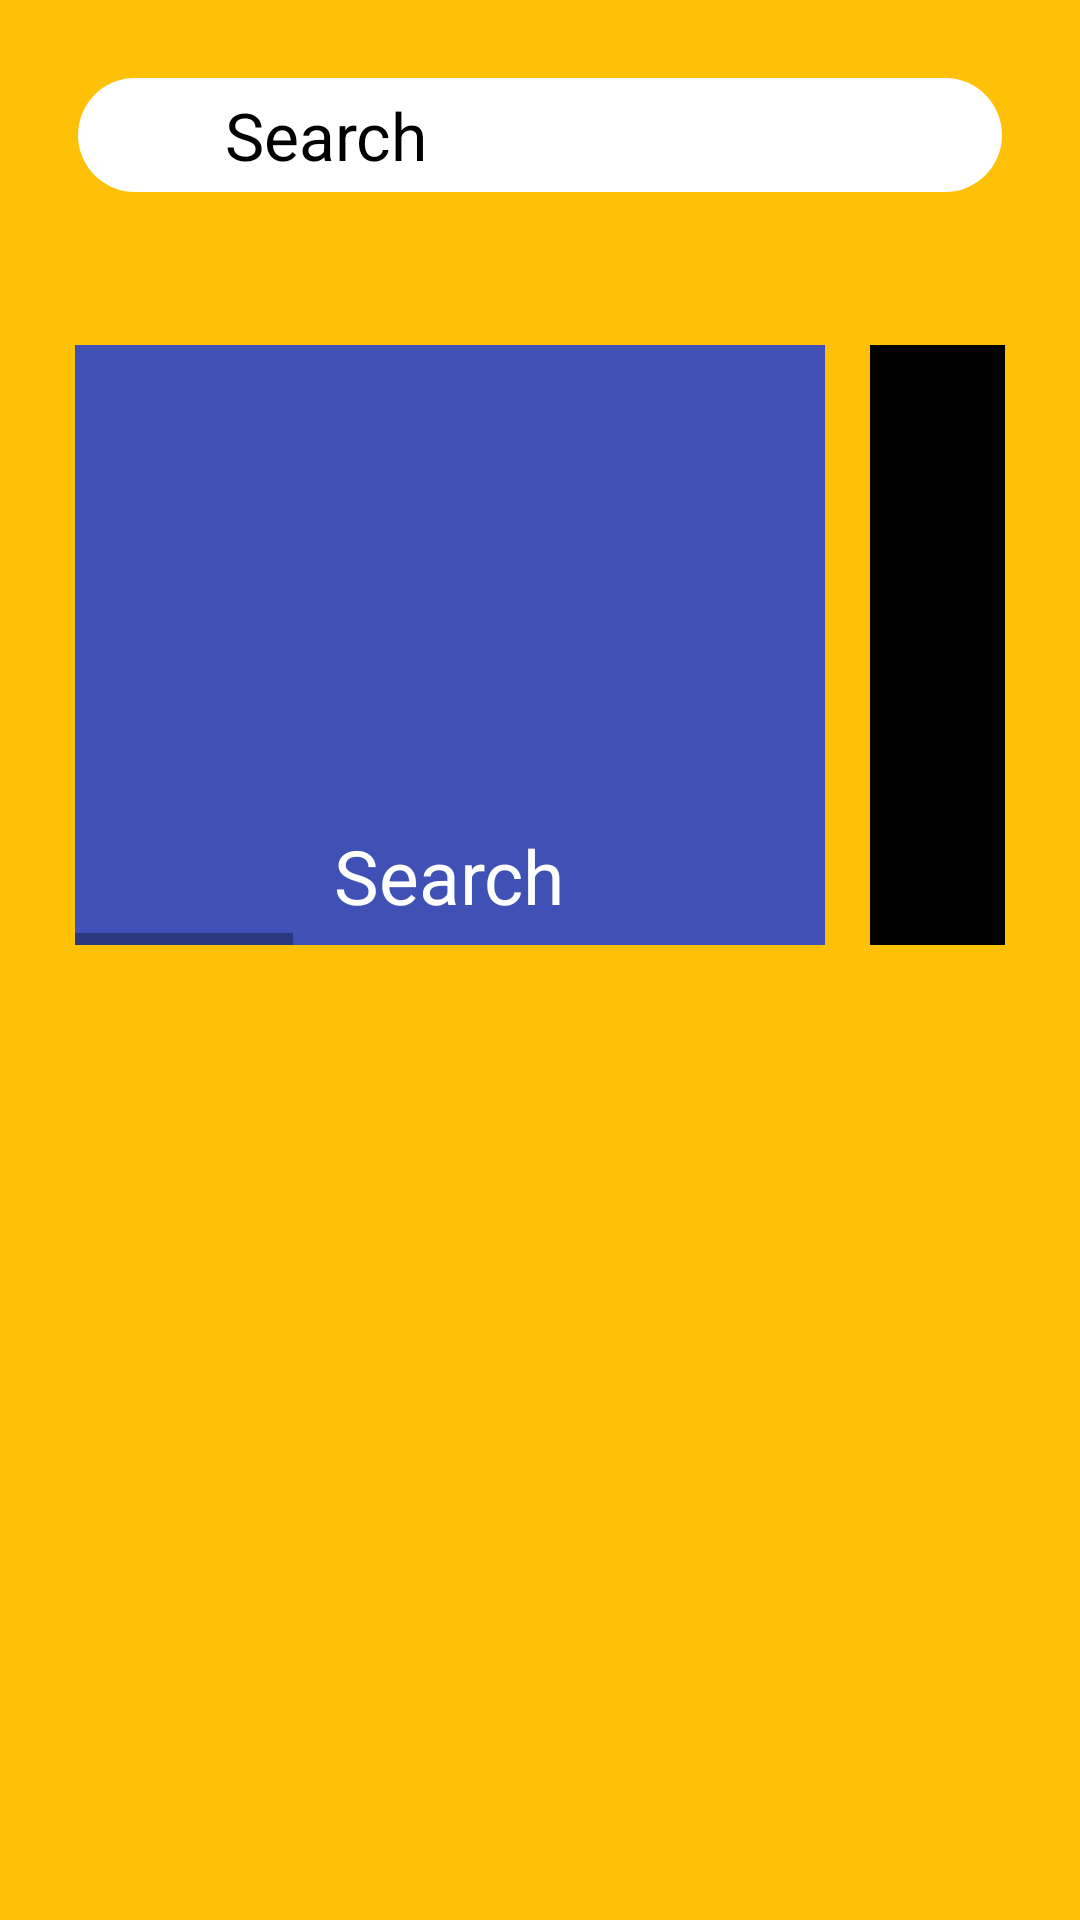

Reconstruct the res/layout file that produces this screen, plus the resources it refers to.
<!-- AndroidManifest.xml: application theme Theme.PracticeChallenge1 -->
<!-- res/layout/food.xml -->
<?xml version="1.0" encoding="utf-8"?>
<LinearLayout xmlns:android="http://schemas.android.com/apk/res/android"
    android:layout_width="match_parent"
    xmlns:app="http://schemas.android.com/apk/res-auto"
    android:orientation="vertical"
    android:id="@+id/main"
    android:background="#FFC107"
    android:layout_height="match_parent">




    <RelativeLayout
        android:id="@+id/input"
        android:layout_width="match_parent"
        android:layout_height="40dp"
        android:orientation="horizontal"
        android:background="@drawable/red_button"
        android:layout_margin="25dp"
        >

        <ImageView
            android:layout_width="25dp"
            android:layout_height="25dp"
            android:layout_margin="10dp"
            android:src="@drawable/search" />

        <TextView
            android:layout_width="wrap_content"
            android:layout_height="wrap_content"
            android:layout_gravity="center"
            android:layout_centerVertical="true"
            android:paddingLeft="50dp"
            android:text="Search"
            android:textColor="#000000"
            android:textSize="22sp" />




    </RelativeLayout>


<HorizontalScrollView
    android:layout_width="wrap_content"
    android:layout_height="wrap_content"
    android:layout_margin="25dp"
    >


    <LinearLayout
        android:layout_width="match_parent"
        android:layout_height="wrap_content"
        android:orientation="horizontal"

        >
        <LinearLayout
            android:layout_width="250dp"
            android:layout_height="200dp"
            android:orientation="vertical"
            android:background="#3F51B5"
            android:layout_marginRight="15dp"
            >
            <ImageView
                android:layout_width="wrap_content"
                android:layout_height="150dp"
                android:src="@drawable/letter_c"
                />

            <TextView
                android:layout_width="wrap_content"
                android:layout_height="wrap_content"
                android:layout_gravity="center"
                android:text="Search"
                android:layout_marginTop="10dp"
                android:textColor="#FFFFFF"
                android:textSize="25sp" />

        </LinearLayout>
        <LinearLayout
            android:layout_width="250dp"
            android:layout_height="200dp"
            android:orientation="vertical"
            android:background="#000000"
            android:layout_marginRight="15dp"
            >
            <ImageView
                android:layout_width="wrap_content"
                android:layout_height="150dp"
                android:src="@drawable/letter_c"
                />

            <TextView
                android:layout_width="wrap_content"
                android:layout_height="wrap_content"
                android:layout_gravity="center"
                android:text="Search"
                android:layout_marginTop="10dp"
                android:textColor="#FFFFFF"
                android:textSize="25sp" />

        </LinearLayout>
        <LinearLayout
            android:layout_width="250dp"
            android:layout_height="200dp"
            android:orientation="vertical"
            android:background="#000000"
            android:layout_marginRight="15dp"
            >
            <ImageView
                android:layout_width="wrap_content"
                android:layout_height="150dp"
                android:src="@drawable/letter_c"
                />

            <TextView
                android:layout_width="wrap_content"
                android:layout_height="wrap_content"
                android:layout_gravity="center"
                android:text="Search"
                android:layout_marginTop="10dp"
                android:textColor="#FFFFFF"
                android:textSize="25sp" />

        </LinearLayout>
        <LinearLayout
            android:layout_width="250dp"
            android:layout_height="200dp"
            android:orientation="vertical"
            android:background="#000000"
            android:layout_marginRight="15dp"
            >
            <ImageView
                android:layout_width="wrap_content"
                android:layout_height="150dp"
                android:src="@drawable/letter_c"
                />

            <TextView
                android:layout_width="wrap_content"
                android:layout_height="wrap_content"
                android:layout_gravity="center"
                android:text="Search"
                android:layout_marginTop="10dp"
                android:textColor="#FFFFFF"
                android:textSize="25sp" />

        </LinearLayout>
        <LinearLayout
            android:layout_width="250dp"
            android:layout_height="200dp"
            android:orientation="vertical"
            android:background="#000000"
            android:layout_marginRight="15dp"
            >
            <ImageView
                android:layout_width="wrap_content"
                android:layout_height="150dp"
                android:src="@drawable/letter_c"
                />

            <TextView
                android:layout_width="wrap_content"
                android:layout_height="wrap_content"
                android:layout_gravity="center"
                android:text="Search"
                android:layout_marginTop="10dp"
                android:textColor="#FFFFFF"
                android:textSize="25sp" />

        </LinearLayout>

    </LinearLayout>

</HorizontalScrollView>


</LinearLayout>
<!-- resources referenced by this layout -->
<resources>
  <!-- drawable red_button (drawable) -->
  <?xml version="1.0" encoding="utf-8"?>
  <layer-list xmlns:android="http://schemas.android.com/apk/res/android" >
      
  
  
      
      
      <item
          android:bottom="1dp"
          android:left="1dp"
          android:right="1dp"
          android:top="1dp">
          
          
          <shape android:shape="rectangle" >
              <solid android:color="#FFFFFF"
                  />
              <corners android:radius="40dp" />
          </shape>
          
          <shape android:shape="rectangle"  >
               <corners android:radius="3dip" />
               <stroke android:width="0dip" 
                   android:color="#5E000000" />
                   
                      
           </shape>
                   
                       
      </item>
  
  </layer-list>
  <style name="Theme.PracticeChallenge1" parent="Theme.MaterialComponents.DayNight.DarkActionBar">
          
          <item name="colorPrimary">@color/purple_500</item>
          <item name="colorPrimaryVariant">@color/purple_700</item>
          <item name="colorOnPrimary">@color/white</item>
          
          <item name="colorSecondary">@color/teal_200</item>
          <item name="colorSecondaryVariant">@color/teal_700</item>
          <item name="colorOnSecondary">@color/black</item>
          
          <item name="android:statusBarColor" tools:targetApi="l">?attr/colorPrimaryVariant</item>
          
      </style>
  <!-- not gathered from this repository: default colours our renderer supplied (Android Studio template values) -->
  <color name="purple_500">#FF6200EE</color>
  <color name="purple_700">#FF3700B3</color>
  <color name="teal_200">#FF03DAC5</color>
  <color name="teal_700">#FF018786</color>
  <color name="black">#FF000000</color>
  <color name="white">#FFFFFFFF</color>
</resources>
